Run: headless pygame with SDL's dummy video driver; simulated clock (each Clock.tick advances the game by its frame time, no real sleeping); random seed 0; keys injected as events and as key.get_pressed() state; no mouse input.
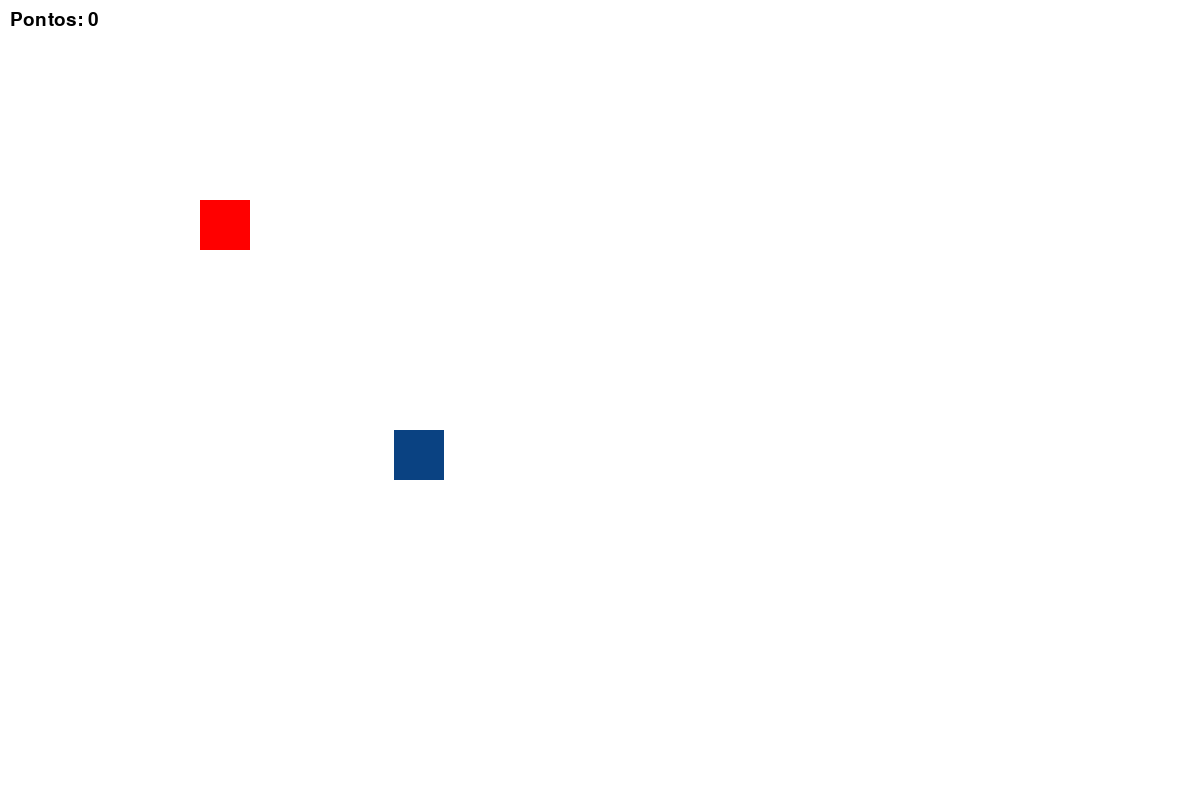
Frame 1 of 4 · flips 1–60 · no input
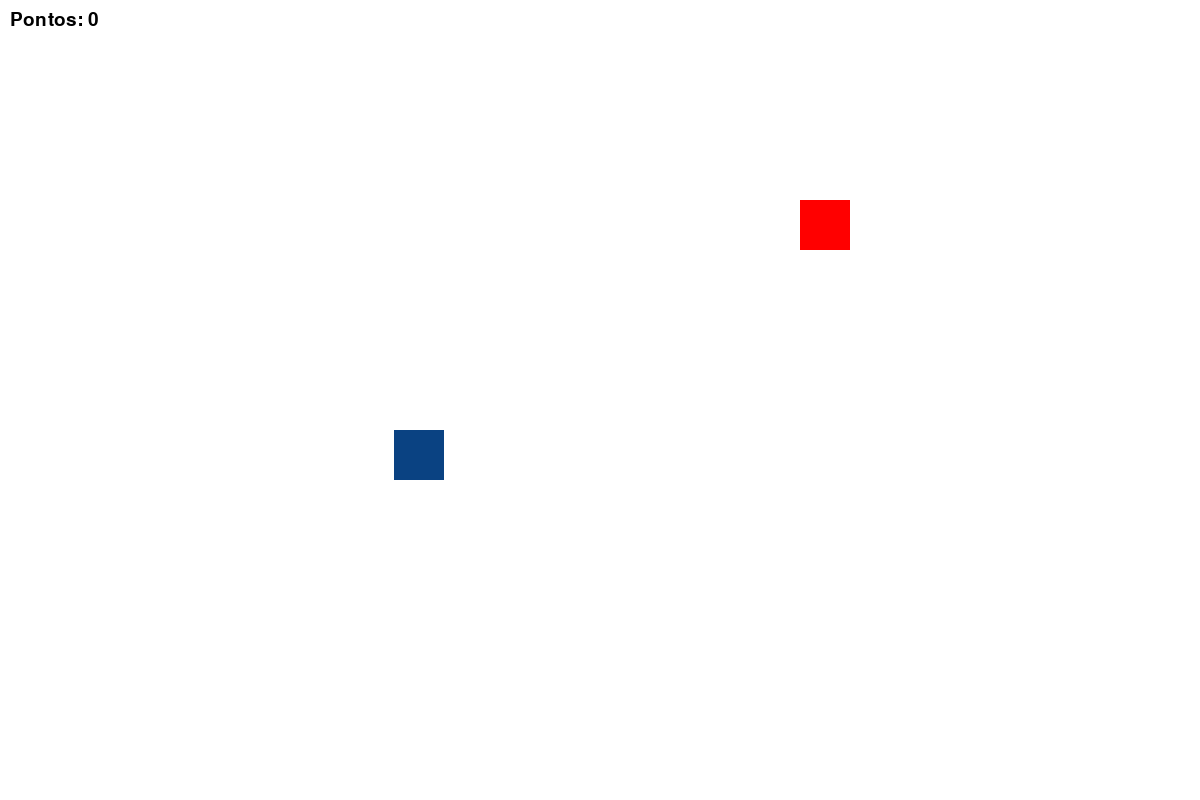
Frame 2 of 4 · flips 61–180 · tapped SPACE, RETURN · held RIGHT (→), D
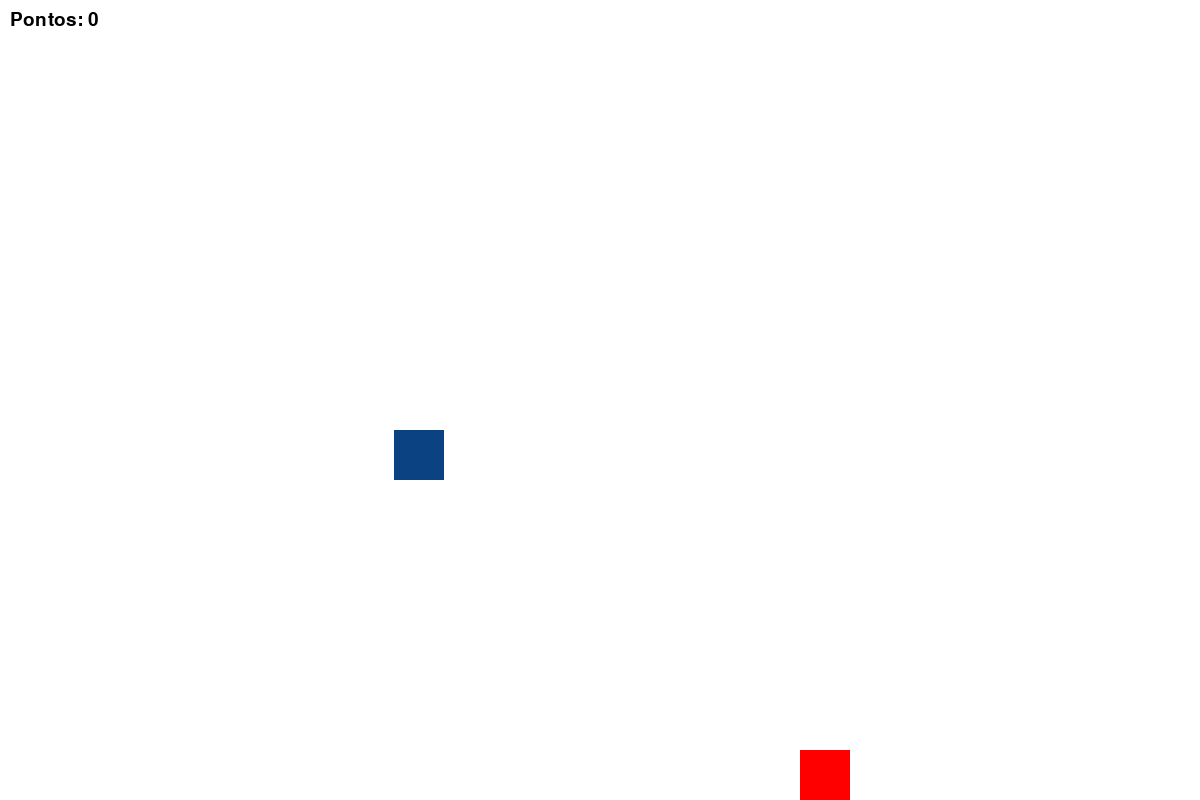
Frame 3 of 4 · flips 181–300 · held DOWN (↓), S
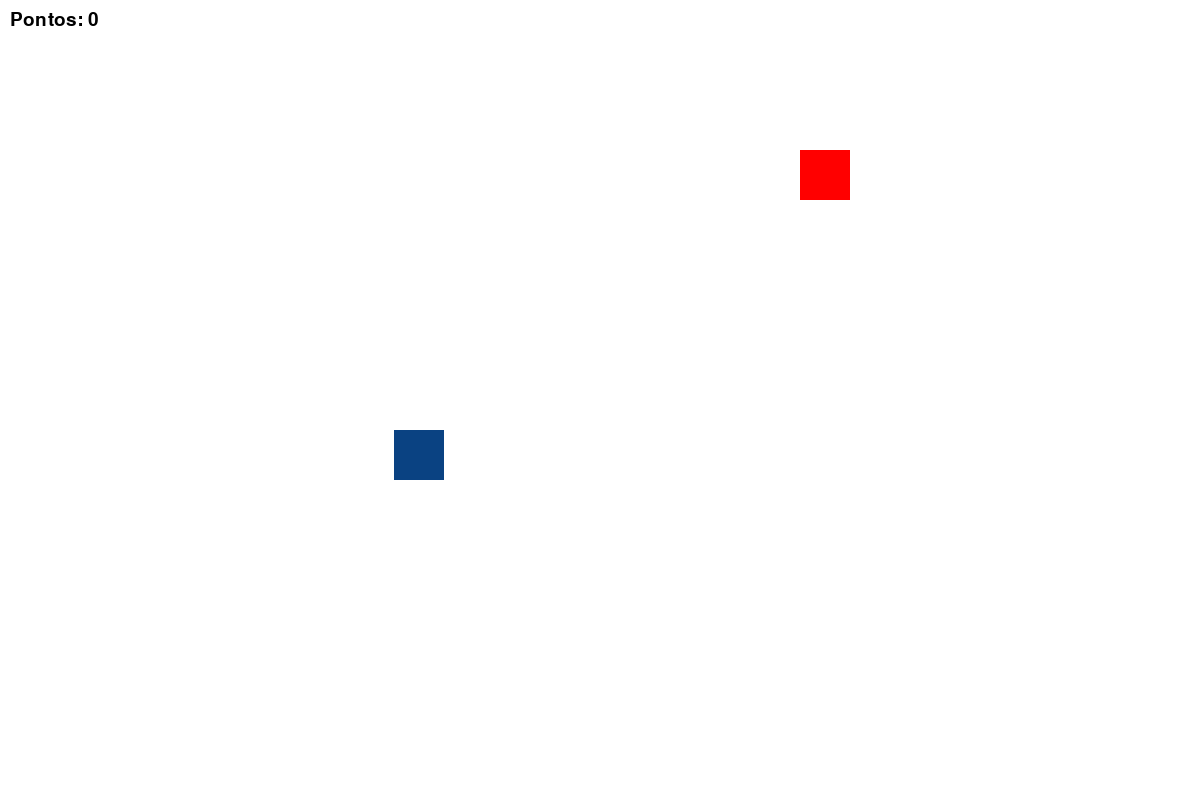
Frame 4 of 4 · flips 301–420 · held LEFT (←), A, UP (↑), W

The pygame program that drew these frames:

import pygame
import time
import random

def sortear_posicao():
    x = random.randint(0, 750)
    y = random.randint(0, 550)
    return x, y

def sortear_cor():
    r = random.randint(0,200)
    g = random.randint(0,200)
    b = random.randint(0,200)
    return (r,g,b)

pygame.init()

#Clock - Define a taxa de atualização
clock = pygame.time.Clock()

#Define a tela e seu tamanho
tela = pygame.display.set_mode((1200,800))

#Define o título da janela
pygame.display.set_caption("Aula de Pygame muito legal e daora")

#Define a fonte do jogo
fonte = pygame.font.SysFont("arial", 28)

#Define a posição e cor iniciais do jogador
x = 200
y = 200
rgb = (255,0,0)
jogador = pygame.Rect(x, y, 50, 50)
pontos = 0 
# Define a posição e cor do alvo aleatoriamente
alvo_x, alvo_y = sortear_posicao()
alvo_rgb = sortear_cor()
alvo = pygame.Rect(alvo_x, alvo_y, 50, 50)

#Define a velocidade
velocidade = 5
dx = 0
dy = 0

rodando = True
while rodando:
    for evento in pygame.event.get():
        #Evento de fechar o jogo
        if evento.type == pygame.QUIT:
            rodando = False

        if evento.type == pygame.KEYDOWN:
            if evento.key == pygame.K_ESCAPE:
                rodando = False

            if evento.key == pygame.K_UP or evento.key == pygame.K_w:
                dx = 0
                dy = -velocidade

            if evento.key == pygame.K_DOWN or evento.key == pygame.K_s:
                dx = 0
                dy = velocidade

            if evento.key == pygame.K_LEFT or evento.key == pygame.K_a:
                dx = -velocidade
                dy = 0

            if evento.key == pygame.K_RIGHT or evento.key == pygame.K_d:
                dx = velocidade
                dy = 0

    jogador.x += dx
    jogador.y += dy
    # Define o fundo do jogo para branco
    tela.fill((255,255,255))


    # Verifica as bordas e impede o quadro de sair
    jogador.clamp_ip(tela.get_rect())

    # Verifica se o jogador encostou no alvo
    # Se verdadeiro, troca a cor do jogador
    # e sorteia uma nova posição/cor para o alvo 
    if jogador.colliderect(alvo):
        rgb = alvo_rgb
        alvo.topleft = sortear_posicao()
        alvo_rgb = sortear_cor()
        pontos += 1
        print(f"PONTOS = {pontos}")

    pygame.draw.rect(tela, rgb, jogador)
    pygame.draw.rect(tela, alvo_rgb, alvo)
    texto = fonte.render("Pontos: " + str(pontos), True, (0,0,0))
    tela.blit(texto, (10,10))
    pygame.display.flip()
    clock.tick(60)
    
    

pygame.quit()
